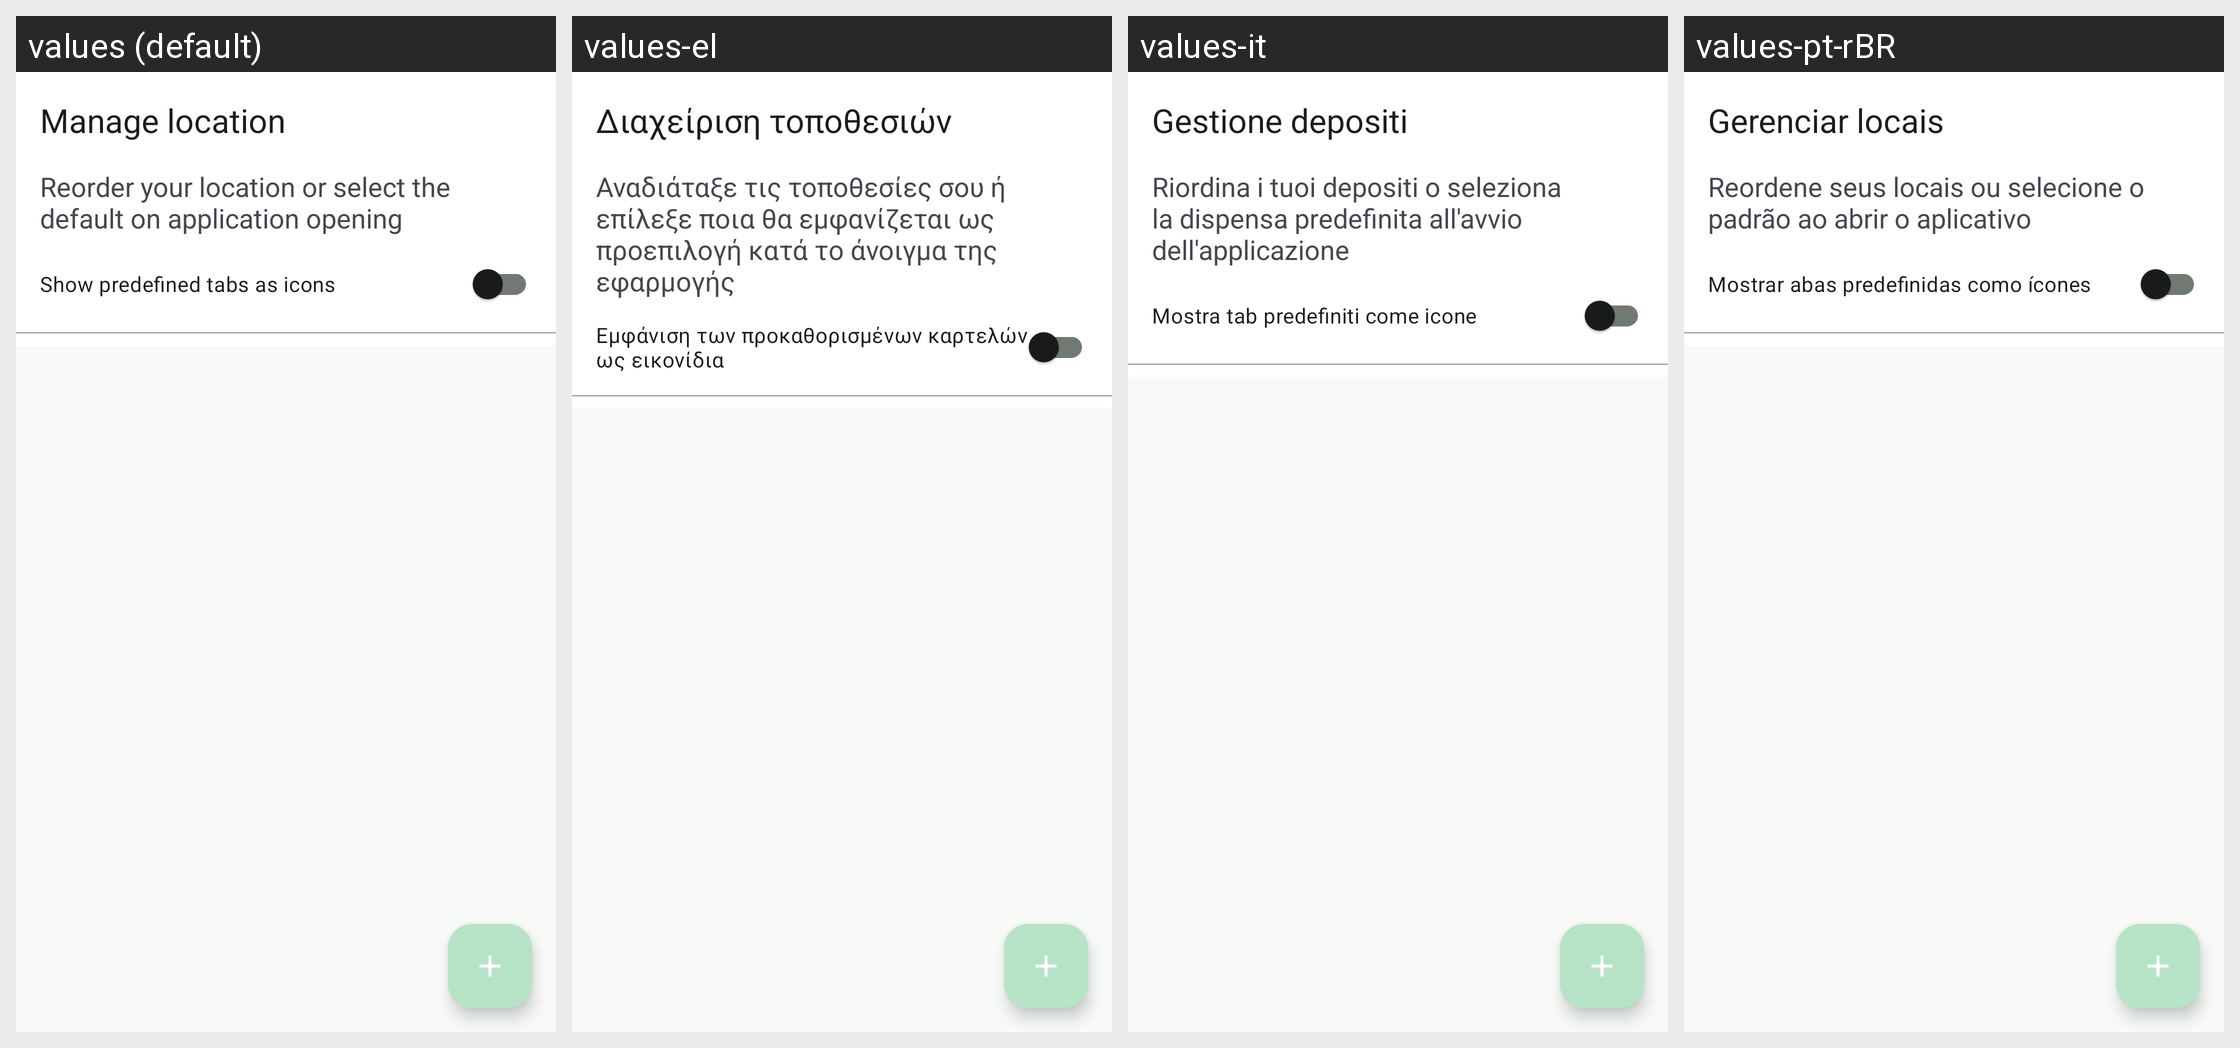

Strings drawn on this Android screen and how each of the app's shown locales translates them:
Android screen res/layout/fragment_manage_locations.xml rendered under 4 locales, left to right: values (default), values-el, values-it, values-pt-rBR. Device: Nexus 5 (rendered at 1080×1920; each locale shown at half size, 540×960, under a caption strip naming it); theme Theme.Dispensa.
Other locales in the repository, not shown: values-de, values-en.
Strings drawn on this screen, with the default value and each locale's value (text and hints the layout hard-codes, and strings that could not be matched under every locale, appear in the picture but are not listed):

title_manage_locations
  values: Manage location
  values-el: Διαχείριση τοποθεσιών
  values-it: Gestione depositi
  values-pt-rBR: Gerenciar locais

location_management_description
  values: Reorder your location or select the default on application opening
  values-el: Αναδιάταξε τις τοποθεσίες σου ή επίλεξε ποια θα εμφανίζεται ως προεπιλογή κατά το άνοιγμα της εφαρμογής
  values-it: Riordina i tuoi depositi o seleziona la dispensa predefinita all'avvio dell'applicazione
  values-pt-rBR: Reordene seus locais ou selecione o padrão ao abrir o aplicativo

pref_predefined_tab_style_icon
  values: Show predefined tabs as icons
  values-el: Εμφάνιση των προκαθορισμένων καρτελών ως εικονίδια
  values-it: Mostra tab predefiniti come icone
  values-pt-rBR: Mostrar abas predefinidas como ícones
